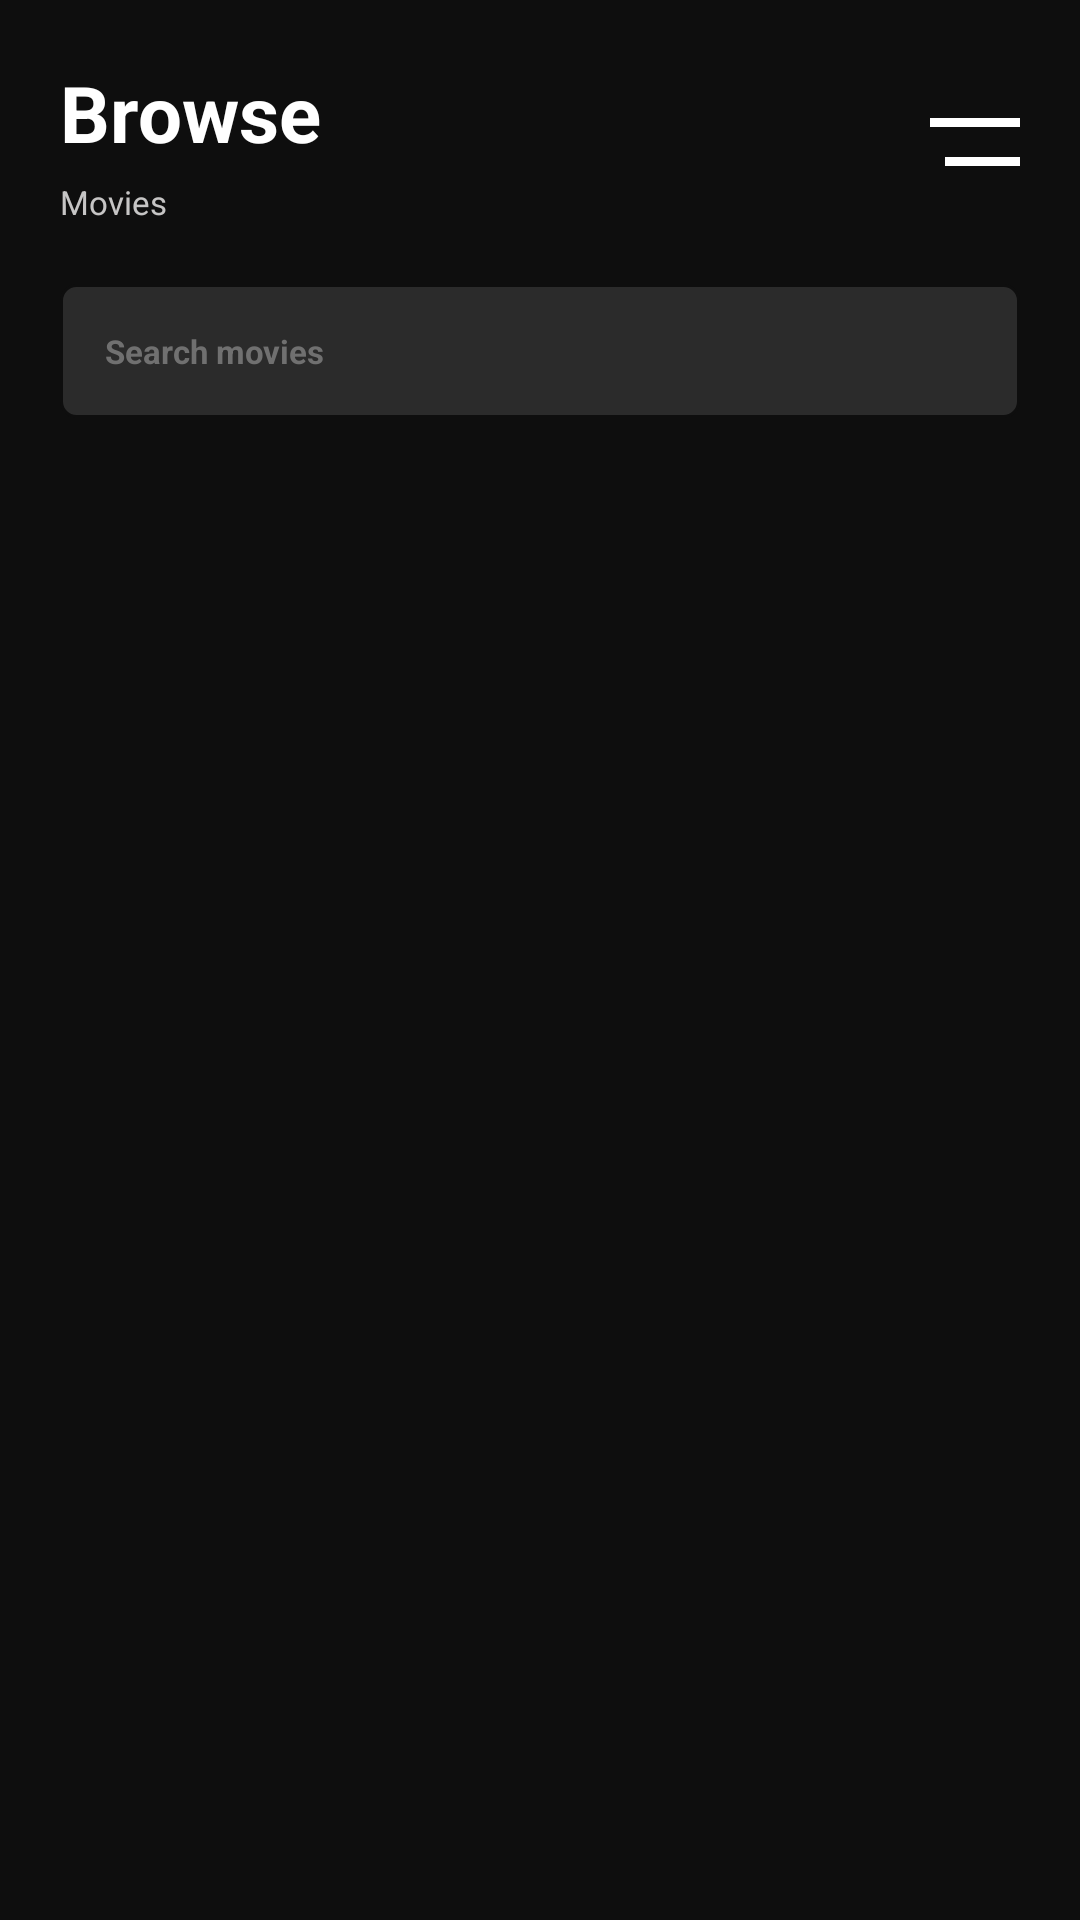

Write the Android layout XML for this screen, with the resource values it uses.
<!-- AndroidManifest.xml: application theme Theme.IMDBMoviesList -->
<!-- res/layout/activity_main.xml -->
<?xml version="1.0" encoding="utf-8"?>
<androidx.constraintlayout.widget.ConstraintLayout xmlns:android="http://schemas.android.com/apk/res/android"
    xmlns:app="http://schemas.android.com/apk/res-auto"
    xmlns:tools="http://schemas.android.com/tools"
    android:layout_width="match_parent"
    android:layout_height="match_parent"
    android:background="@color/colorPrimaryDark"
    tools:context=".ui.activities.MainActivity">

    <LinearLayout
        android:id="@+id/linearLayout"
        android:layout_width="match_parent"
        android:layout_height="wrap_content"
        android:orientation="vertical"
        android:padding="@dimen/paddingPrimary"
        app:layout_constraintEnd_toEndOf="parent"
        app:layout_constraintStart_toStartOf="parent"
        app:layout_constraintTop_toTopOf="parent">

        <LinearLayout
            android:layout_width="match_parent"
            android:layout_height="wrap_content"
            android:layout_weight="1.5"
            android:orientation="horizontal">

            <LinearLayout
                android:layout_width="0dp"
                android:layout_height="wrap_content"
                android:layout_weight="1"
                android:orientation="vertical">

                <TextView
                    android:layout_width="wrap_content"
                    android:layout_height="wrap_content"
                    android:text="@string/browse"
                    android:textColor="@color/white"
                    android:textSize="@dimen/textBigHeading"
                    android:textStyle="bold" />

                <TextView
                    android:layout_width="wrap_content"
                    android:layout_height="wrap_content"
                    android:layout_marginTop="5dp"
                    android:text="@string/movies"
                    android:textColor="@color/gray"
                    android:textSize="@dimen/textParagraph" />
            </LinearLayout>

            <LinearLayout
                android:layout_width="0dp"
                android:layout_height="wrap_content"
                android:layout_gravity="center"
                android:layout_weight="1"
                android:orientation="vertical">

                <LinearLayout
                    android:id="@+id/historyIcon"
                    android:layout_width="wrap_content"
                    android:layout_height="match_parent"
                    android:layout_gravity="end"
                    android:clickable="true"
                    android:orientation="vertical">

                    <View
                        android:layout_width="30dp"
                        android:layout_height="3dp"
                        android:background="@color/white" />

                    <View
                        android:layout_width="25dp"
                        android:layout_height="3dp"
                        android:layout_gravity="end"
                        android:layout_marginTop="10dp"
                        android:background="@color/white" />

                </LinearLayout>
            </LinearLayout>
        </LinearLayout>

        <EditText
            android:id="@+id/etSearch"
            android:layout_width="match_parent"
            android:layout_height="wrap_content"
            android:layout_marginTop="@dimen/paddingPrimary"
            android:drawableStart="@drawable/ic_baseline_search_24"
            android:drawableTint="#707070"
            android:drawablePadding="15dp"
            android:textColorHint="#707070"
            android:hint="Search movies"
            android:imeOptions="actionSearch"
            android:inputType="text"
            android:maxLines="1"
            android:textSize="@dimen/textParagraph"
            android:textStyle="bold"
            android:textColor="@color/white"
            android:background="@drawable/search_bg_layout"
            android:orientation="horizontal"
            android:padding="@dimen/paddingSecondary">

        </EditText>
    </LinearLayout>

    <TextView
        android:id="@+id/notFoundTxt"
        android:layout_width="wrap_content"
        android:layout_height="wrap_content"
        android:text="Movie not found."
        android:textColor="@color/gray"
        android:visibility="gone"
        android:textSize="@dimen/textNormalHeading"
        app:layout_constraintBottom_toBottomOf="parent"
        app:layout_constraintEnd_toEndOf="parent"
        app:layout_constraintStart_toStartOf="parent"
        app:layout_constraintTop_toBottomOf="@+id/linearLayout" />
    <androidx.recyclerview.widget.RecyclerView
        android:id="@+id/moviesRecycler"
        android:layout_width="match_parent"
        android:layout_height="0dp"
        tools:itemCount="7"
        android:padding="@dimen/paddingPrimary"
        app:layoutManager="androidx.recyclerview.widget.GridLayoutManager"
        app:spanCount="3"
        tools:listitem="@layout/movies_list_recycler_layout"
        app:layout_constraintBottom_toBottomOf="parent"
        app:layout_constraintEnd_toEndOf="parent"
        app:layout_constraintStart_toStartOf="parent"
        app:layout_constraintTop_toBottomOf="@+id/linearLayout" />

    <androidx.cardview.widget.CardView
        android:layout_width="60dp"
        android:layout_height="60dp"
        app:cardCornerRadius="30dp"
        android:id="@+id/loader"
        android:visibility="gone"
        android:layout_margin="@dimen/paddingPrimary"
        app:layout_constraintBottom_toBottomOf="parent"
        app:layout_constraintEnd_toEndOf="parent"
        app:layout_constraintStart_toStartOf="parent" >
        <LinearLayout
            android:layout_width="match_parent"
            android:layout_height="match_parent"
            android:layout_gravity="center"
            android:gravity="center"
            android:orientation="vertical">
            <ProgressBar
                android:layout_width="wrap_content"
                android:layout_height="wrap_content"
                android:layout_gravity="center"
                />
        </LinearLayout>
    </androidx.cardview.widget.CardView>
</androidx.constraintlayout.widget.ConstraintLayout>
<!-- res/layout/movies_list_recycler_layout.xml (included above) -->
<?xml version="1.0" encoding="utf-8"?>
<LinearLayout xmlns:android="http://schemas.android.com/apk/res/android"
    android:layout_width="match_parent"
    android:layout_height="wrap_content"
    android:layout_marginStart="10dp"
    android:layout_marginEnd="10dp"
    android:layout_marginBottom="20dp"
    android:clickable="true"
    android:background="@drawable/card_ripple_bg"
    xmlns:app="http://schemas.android.com/apk/res-auto"
    android:orientation="vertical">
    <androidx.cardview.widget.CardView
        android:layout_width="match_parent"
        android:layout_height="wrap_content"
        app:cardCornerRadius="10dp">
        <LinearLayout
            android:layout_width="match_parent"
            android:layout_height="135dp"
            android:clickable="true"
            android:background="@drawable/card_ripple_bg"
            android:orientation="vertical">
            <ImageView
                android:layout_width="match_parent"
                android:layout_height="match_parent"
                android:id="@+id/posterImg"
                android:clickable="true"
                android:foreground="?android:attr/selectableItemBackgroundBorderless"
                android:src="@drawable/ic_launcher_background"
                android:scaleType="centerCrop"/>
        </LinearLayout>
    </androidx.cardview.widget.CardView>
    <TextView
        android:layout_width="match_parent"
        android:layout_height="wrap_content"
        android:textSize="@dimen/textParagraph"
        android:text="Marvel: Avengers age of altron"
        android:maxLines="2"
        android:textStyle="bold"
        android:textColor="@color/gray"
        android:id="@+id/title"
        android:ellipsize="end"
        android:layout_marginTop="10dp"/>
    <TextView
        android:layout_width="match_parent"
        android:layout_height="wrap_content"
        android:textSize="@dimen/textParagraph"
        android:text="2022"
        android:maxLines="2"
        android:id="@+id/releaseYear"
        android:textColor="@color/gray"
        android:ellipsize="end"
        android:layout_marginTop="5dp"/>
</LinearLayout>
<!-- resources referenced by this layout -->
<resources>
  <color name="colorPrimaryDark">#0E0E0E</color>
  <color name="gray">#C6C5C5</color>
  <color name="white">#FFFFFFFF</color>
  <dimen name="paddingPrimary">20dp</dimen>
  <dimen name="paddingSecondary">15dp</dimen>
  <dimen name="textBigHeading">26sp</dimen>
  <dimen name="textNormalHeading">16sp</dimen>
  <dimen name="textParagraph">11sp</dimen>
  <!-- drawable card_ripple_bg (drawable) -->
  <?xml version="1.0" encoding="utf-8"?>
  <ripple xmlns:android="http://schemas.android.com/apk/res/android"
      android:color="#676767">
      <item android:id="@android:id/background">
          <shape xmlns:android="http://schemas.android.com/apk/res/android"
              android:shape="rectangle">
              <solid android:color="@color/colorPrimaryDark"/>
              <corners android:radius="10dp"/>
  
          </shape>
      </item>
  </ripple>
  <!-- drawable search_bg_layout (drawable) -->
  <?xml version="1.0" encoding="utf-8"?>
  <shape xmlns:android="http://schemas.android.com/apk/res/android"
      android:shape="rectangle">
      <solid android:color="#2B2B2B"/>
      <stroke android:width="1dp"
          android:color="@color/colorPrimaryDark"/>
      <corners android:radius="5dp"/>
  </shape>
  <string name="browse">Browse</string>
  <string name="movies">Movies</string>
  <style name="Theme.IMDBMoviesList" parent="Theme.MaterialComponents.DayNight.NoActionBar">
          
          <item name="colorPrimary">@color/colorPrimaryDark</item>
          <item name="colorPrimaryVariant">@color/colorPrimaryDark</item>
          <item name="colorOnPrimary">@color/white</item>
          
          <item name="colorSecondary">#2C2C2C</item>
          <item name="colorSecondaryVariant">@color/teal_700</item>
          <item name="colorOnSecondary">@color/black</item>
          
          <item name="android:statusBarColor" tools:targetApi="l">?attr/colorPrimaryVariant</item>
          
      </style>
  <color name="teal_700">#FF018786</color>
  <color name="black">#FF000000</color>
</resources>
